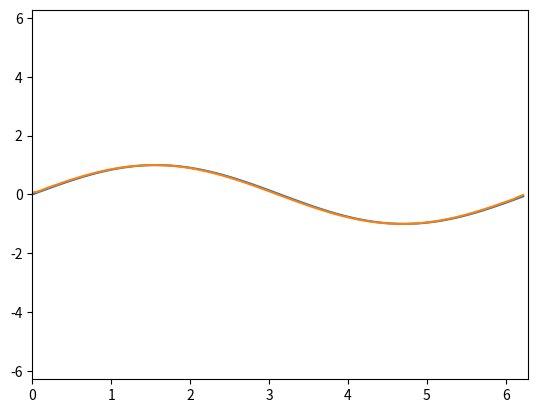

This figure's Python source:
import math
import matplotlib.pyplot as plt

#余弦フーリエクラス
class cosFourier:
    def __init__(self):
        self._coefficient = list() # 係数
        self._period = 2*math.pi # 周期の1/2
        self._num = 100 # 要素数
        self._limit = 50 # フーリエ打ち切り次数

    @property
    def coefficient(self):
        return self._coefficient
    @coefficient.setter
    def coefficient(self,coefficient):
        self._coefficient = coefficient

    @property
    def period(self):
        return self._period
    @property
    def num(self):
        return self._num
    @property
    def limit(self):
        return self._limit

    # フーリエ級数
    def fourier(self,y:list) -> list:
        length = len(y) # 入力の長さ
        time = self.period/self.num # 1区間あたりの長さ
        coe = self.an(y) # an n=50まで
        ans = [0]*self.num # フーリエ級数の各次数の係数 self.num個
        for i in range(self.num):
            ans[i] = ans[i] + coe[0]/2.0
            for j in range(self.limit-1):
                ans[i] = ans[i] + coe[j+1]*math.cos((j+1)/2.0*i*time)

        #print(ans)
        return ans
        

    # 余弦フーリエのみなのでanのみを求めるだけで良い
    def an(self,y:list) -> list:
        coe = 2.0/self.period # anの積分の係数
        length = len(y) # 入力の長さ
        ans = [0]*self.limit # anの長さはself.limit
        time = self.period/length # 1区間あたりの長さ
        for n in range(self.limit):
            for i in range(length-1):
                ans[n] = ans[n] + (y[i]+y[i+1])*time/2.0*math.cos(n/2.0*i*time)
            ans[n] = ans[n]/math.pi
        #print("DEBUG ans")
        #print(ans)
        return ans

    # DEBUG プロットする
    def plot(self,y:list):
        time = self.period/self.num
        print(time)
        tmp = list()
        plt.xlim(0, self.period)
        plt.ylim(-self.period,self.period)
        for i in range(len(y)):
            tmp.append(i*self.period/len(y))
        plt.plot(tmp,y)
        
        a = self.fourier(y)
        print(a)
        tmp = list()
        for i in range(self.num):
            tmp.append(i*time)
            #print(str(i*time)+","+str(a[i]))
        plt.plot(tmp,a)
        plt.show()



        

for a in range(4-1):
    print(a)

x = [0,1,2,3,4,5,6,7,8,9,10]
y = [1,0,-1,0,1,0,-1,0,1,0,-1,0]
y = list()

for i in range(100):
    y.append(math.sin(i*2*math.pi/100))
a = cosFourier()
a.an(y)
a.fourier(y)
a.plot(y)
